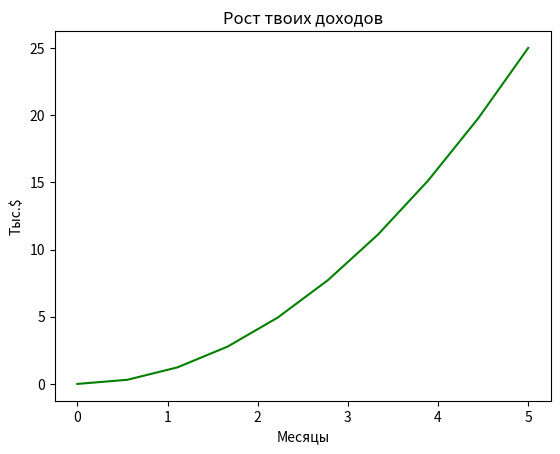

This chart was generated by the following Python code:
import matplotlib.pyplot as plt
from pylab import *

x = linspace(0, 5, 10)
y = x**2
print(x)
print(y)
print('----------------------------------------------------------------------------')

figure()
plot(x, y, 'g')
xlabel('Месяцы')
ylabel('Тыс.$')
title('Рост твоих доходов')
show()
